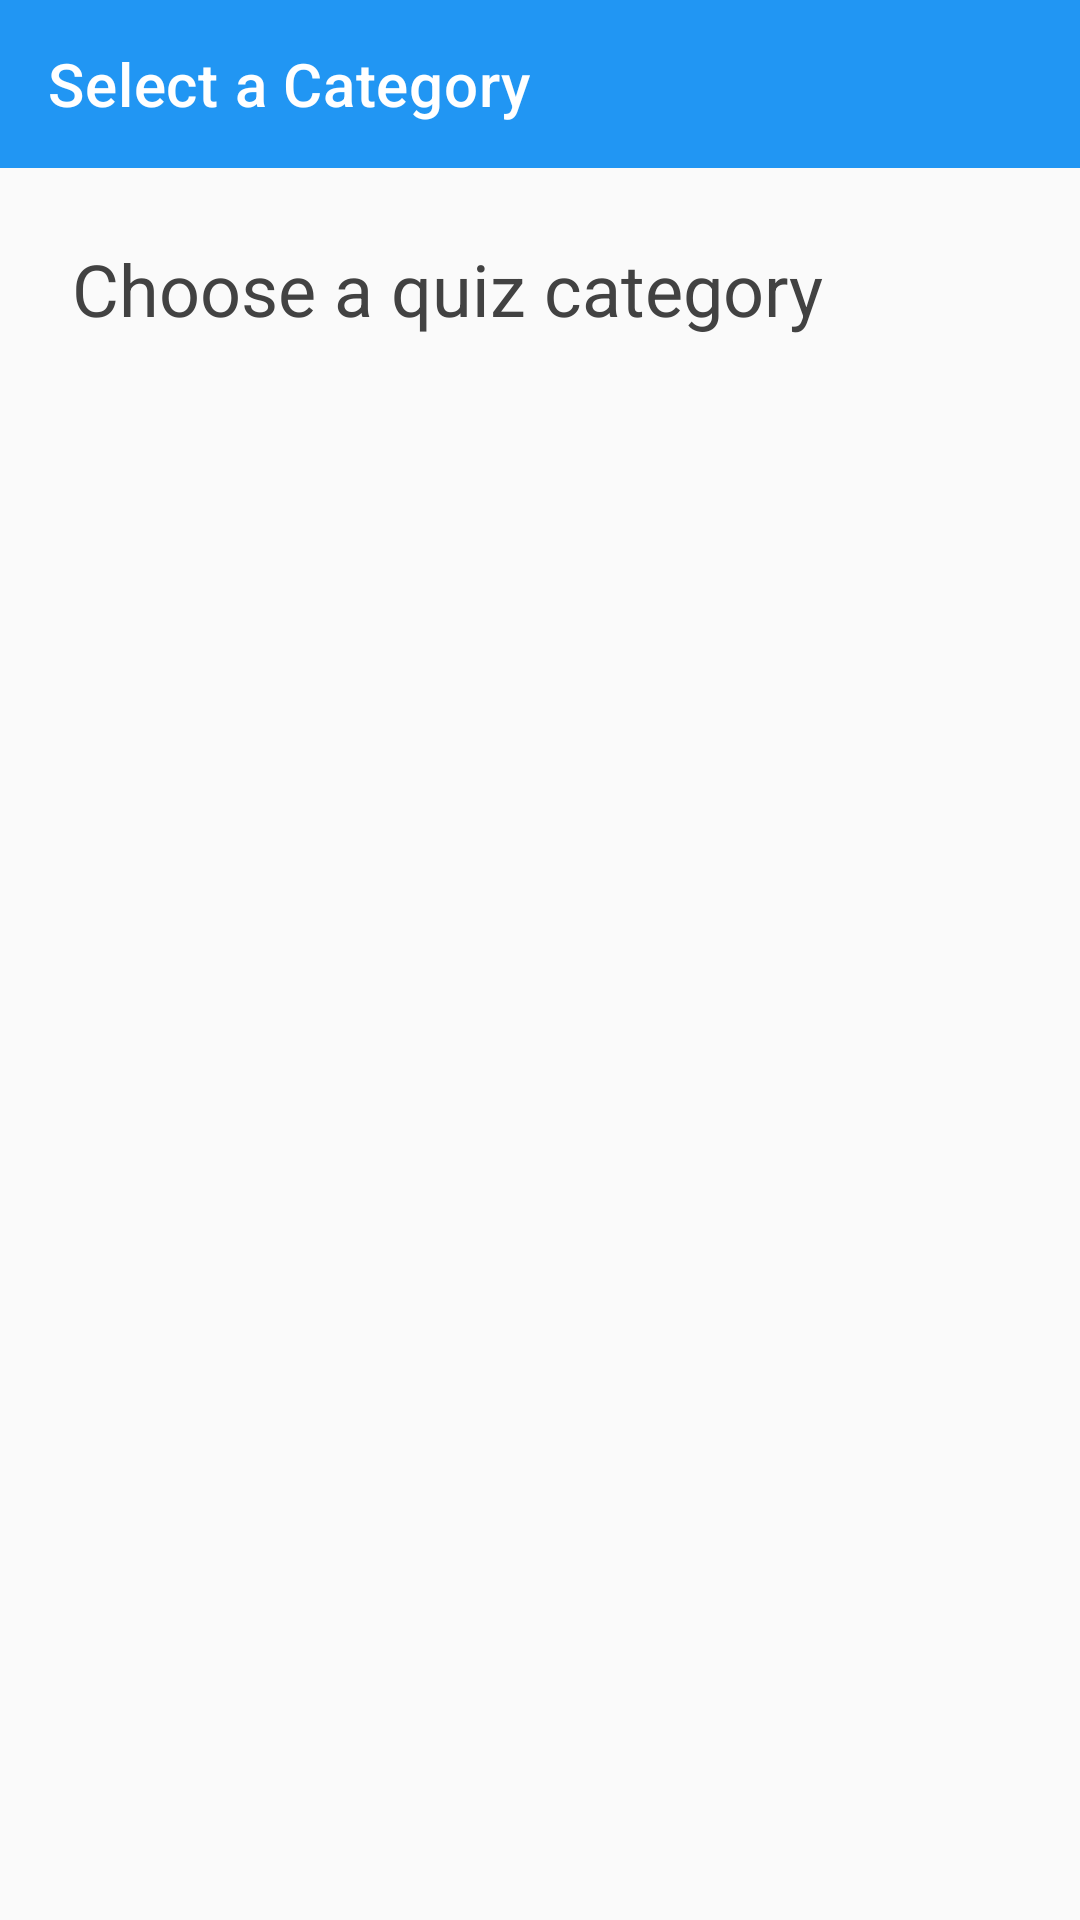

Produce the Android XML layout that renders to this screen, including the resource entries it uses.
<!-- AndroidManifest.xml: application theme Theme.QuizApp -->
<!-- res/layout/activity_category.xml -->
<?xml version="1.0" encoding="utf-8"?>
<androidx.constraintlayout.widget.ConstraintLayout xmlns:android="http://schemas.android.com/apk/res/android"
    xmlns:app="http://schemas.android.com/apk/res-auto"
    xmlns:tools="http://schemas.android.com/tools"
    android:layout_width="match_parent"
    android:layout_height="match_parent"
    android:background="@color/gray_50"
    tools:context=".CategoryActivity">

    <com.google.android.material.appbar.AppBarLayout
        android:id="@+id/appBarLayout"
        android:layout_width="match_parent"
        android:layout_height="wrap_content"
        app:layout_constraintTop_toTopOf="parent">

        <com.google.android.material.appbar.MaterialToolbar
            android:id="@+id/toolbar"
            android:layout_width="match_parent"
            android:layout_height="?attr/actionBarSize"
            android:background="@color/primary"
            app:navigationIcon="@drawable/ic_back"
            app:title="@string/select_category"
            app:titleTextColor="@color/white" />

    </com.google.android.material.appbar.AppBarLayout>

    <TextView
        android:id="@+id/tvCategoryHeader"
        android:layout_width="0dp"
        android:layout_height="wrap_content"
        android:layout_marginStart="24dp"
        android:layout_marginTop="24dp"
        android:layout_marginEnd="24dp"
        android:text="Choose a quiz category"
        android:textAppearance="?attr/textAppearanceHeadline5"
        android:textColor="@color/gray_800"
        app:layout_constraintEnd_toEndOf="parent"
        app:layout_constraintStart_toStartOf="parent"
        app:layout_constraintTop_toBottomOf="@id/appBarLayout" />

    <androidx.recyclerview.widget.RecyclerView
        android:id="@+id/recyclerViewCategories"
        android:layout_width="0dp"
        android:layout_height="0dp"
        android:layout_marginTop="16dp"
        android:clipToPadding="false"
        android:padding="8dp"
        app:layout_constraintBottom_toBottomOf="parent"
        app:layout_constraintEnd_toEndOf="parent"
        app:layout_constraintHorizontal_bias="0.0"
        app:layout_constraintStart_toStartOf="parent"
        app:layout_constraintTop_toBottomOf="@id/tvCategoryHeader"
        app:layout_constraintVertical_bias="1.0"
        tools:listitem="@layout/item_category" />

</androidx.constraintlayout.widget.ConstraintLayout>
<!-- res/layout/item_category.xml (included above) -->
<?xml version="1.0" encoding="utf-8"?>
<com.google.android.material.card.MaterialCardView xmlns:android="http://schemas.android.com/apk/res/android"
    xmlns:app="http://schemas.android.com/apk/res-auto"
    xmlns:tools="http://schemas.android.com/tools"
    android:id="@+id/cardCategory"
    android:layout_width="match_parent"
    android:layout_height="120dp"
    android:layout_margin="8dp"
    app:cardBackgroundColor="@color/white"
    app:cardCornerRadius="16dp"
    app:cardElevation="4dp">

    <androidx.constraintlayout.widget.ConstraintLayout
        android:layout_width="match_parent"
        android:layout_height="match_parent">

        <ImageView
            android:id="@+id/ivCategoryIcon"
            android:layout_width="56dp"
            android:layout_height="56dp"
            android:layout_marginStart="16dp"
            android:contentDescription="Category icon"
            app:layout_constraintBottom_toBottomOf="parent"
            app:layout_constraintStart_toStartOf="parent"
            app:layout_constraintTop_toTopOf="parent"
            tools:src="@drawable/ic_science" />

        <TextView
            android:id="@+id/tvCategoryName"
            android:layout_width="0dp"
            android:layout_height="wrap_content"
            android:layout_marginStart="16dp"
            android:layout_marginEnd="16dp"
            android:textAppearance="?attr/textAppearanceHeadline6"
            android:textColor="@color/gray_900"
            app:layout_constraintBottom_toTopOf="@+id/tvQuestionCount"
            app:layout_constraintEnd_toEndOf="parent"
            app:layout_constraintStart_toEndOf="@+id/ivCategoryIcon"
            app:layout_constraintTop_toTopOf="parent"
            app:layout_constraintVertical_chainStyle="packed"
            tools:text="Science" />

        <TextView
            android:id="@+id/tvQuestionCount"
            android:layout_width="0dp"
            android:layout_height="wrap_content"
            android:layout_marginStart="16dp"
            android:layout_marginTop="4dp"
            android:layout_marginEnd="16dp"
            android:textAppearance="?attr/textAppearanceBody2"
            android:textColor="@color/gray_600"
            app:layout_constraintBottom_toBottomOf="parent"
            app:layout_constraintEnd_toEndOf="parent"
            app:layout_constraintStart_toEndOf="@+id/ivCategoryIcon"
            app:layout_constraintTop_toBottomOf="@+id/tvCategoryName"
            tools:text="10 questions" />

    </androidx.constraintlayout.widget.ConstraintLayout>

</com.google.android.material.card.MaterialCardView>
<!-- resources referenced by this layout -->
<resources>
  <color name="gray_50">#FAFAFA</color>
  <color name="gray_600">#757575</color>
  <color name="gray_800">#424242</color>
  <color name="gray_900">#212121</color>
  <color name="primary">#2196F3</color>
  <color name="white">#FFFFFF</color>
  <string name="select_category">Select a Category</string>
  <color name="primary_dark">#1976D2</color>
  <color name="secondary">#7B1FA2</color>
  <color name="secondary_dark">#4A148C</color>
  <style name="TextAppearance.QuizApp.Headline3" parent="TextAppearance.MaterialComponents.Headline3">
          <item name="fontFamily">sans-serif</item>
          <item name="android:fontFamily">sans-serif</item>
          <item name="android:textSize">48sp</item>
          <item name="lineHeight">57.6sp</item>
      </style>
  <style name="TextAppearance.QuizApp.Headline4" parent="TextAppearance.MaterialComponents.Headline4">
          <item name="fontFamily">sans-serif</item>
          <item name="android:fontFamily">sans-serif</item>
          <item name="android:textSize">34sp</item>
          <item name="android:letterSpacing">0.00735</item>
          <item name="lineHeight">40.8sp</item>
      </style>
  <style name="TextAppearance.QuizApp.Headline5" parent="TextAppearance.MaterialComponents.Headline5">
          <item name="fontFamily">sans-serif</item>
          <item name="android:fontFamily">sans-serif</item>
          <item name="android:textSize">24sp</item>
          <item name="lineHeight">28.8sp</item>
      </style>
  <style name="TextAppearance.QuizApp.Headline6" parent="TextAppearance.MaterialComponents.Headline6">
          <item name="fontFamily">sans-serif-medium</item>
          <item name="android:fontFamily">sans-serif-medium</item>
          <item name="android:textSize">20sp</item>
          <item name="android:letterSpacing">0.0125</item>
          <item name="lineHeight">24sp</item>
      </style>
  <style name="TextAppearance.QuizApp.Subtitle1" parent="TextAppearance.MaterialComponents.Subtitle1">
          <item name="fontFamily">sans-serif</item>
          <item name="android:fontFamily">sans-serif</item>
          <item name="android:textSize">16sp</item>
          <item name="android:letterSpacing">0.00938</item>
          <item name="lineHeight">24sp</item>
      </style>
  <style name="TextAppearance.QuizApp.Body1" parent="TextAppearance.MaterialComponents.Body1">
          <item name="fontFamily">sans-serif</item>
          <item name="android:fontFamily">sans-serif</item>
          <item name="android:textSize">16sp</item>
          <item name="android:letterSpacing">0.03125</item>
          <item name="lineHeight">24sp</item>
      </style>
  <style name="TextAppearance.QuizApp.Body2" parent="TextAppearance.MaterialComponents.Body2">
          <item name="fontFamily">sans-serif</item>
          <item name="android:fontFamily">sans-serif</item>
          <item name="android:textSize">14sp</item>
          <item name="android:letterSpacing">0.0178</item>
          <item name="lineHeight">21sp</item>
      </style>
  <style name="ShapeAppearance.QuizApp.SmallComponent" parent="ShapeAppearance.MaterialComponents.SmallComponent">
          <item name="cornerFamily">rounded</item>
          <item name="cornerSize">8dp</item>
      </style>
  <style name="ShapeAppearance.QuizApp.MediumComponent" parent="ShapeAppearance.MaterialComponents.MediumComponent">
          <item name="cornerFamily">rounded</item>
          <item name="cornerSize">12dp</item>
      </style>
  <style name="ShapeAppearance.QuizApp.LargeComponent" parent="ShapeAppearance.MaterialComponents.LargeComponent">
          <item name="cornerFamily">rounded</item>
          <item name="cornerSize">16dp</item>
      </style>
</resources>
